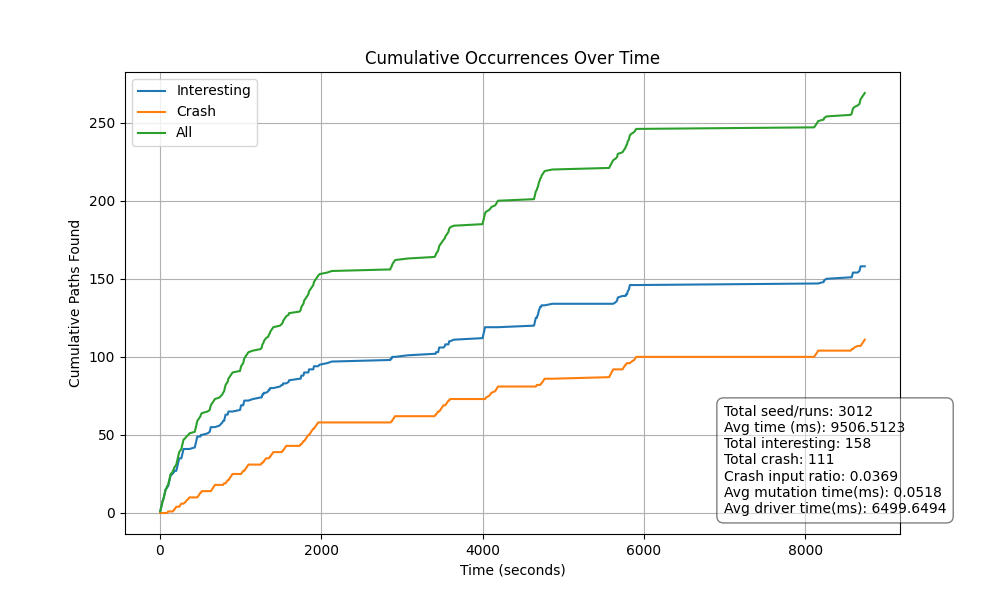

The file beside this chart, header and first rows:
, Type, Time, Cumulative_I, Cumulative_C, Cumulative_All
0, I, 4.591, 1, 0, 1
1, I, 9.065, 2, 0, 2
2, I, 13.51, 3, 0, 3
3, I, 18, 4, 0, 4
4, I, 22.43, 5, 0, 5
5, I, 26.92, 6, 0, 6
6, I, 31.4, 7, 0, 7
7, I, 35.95, 8, 0, 8
8, I, 44.8, 9, 0, 9
9, I, 49.21, 10, 0, 10
10, I, 53.64, 11, 0, 11
11, I, 58.03, 12, 0, 12
12, I, 62.5, 13, 0, 13
13, I, 66.97, 14, 0, 14
14, I, 71.44, 15, 0, 15
15, I, 84.82, 16, 0, 16
16, I, 89.28, 17, 0, 17
17, C, 102.1, 17, 1, 18
18, I, 106.6, 18, 1, 19
19, I, 111.1, 19, 1, 20
20, I, 115.6, 20, 1, 21
21, I, 120, 21, 1, 22
22, I, 124.4, 22, 1, 23
23, I, 128.9, 23, 1, 24
24, I, 133.5, 24, 1, 25
25, I, 155.7, 25, 1, 26
26, I, 160.4, 26, 1, 27
27, C, 173.3, 26, 2, 28
28, I, 177.7, 27, 2, 29
29, C, 190.7, 27, 3, 30
30, C, 203.8, 27, 4, 31
31, I, 208.2, 28, 4, 32
32, I, 212.6, 29, 4, 33
33, I, 217.1, 30, 4, 34
34, I, 221.5, 31, 4, 35
35, I, 226.2, 32, 4, 36
36, I, 230.7, 33, 4, 37
37, I, 235.2, 34, 4, 38
38, I, 239.7, 35, 4, 39
39, C, 252.8, 35, 5, 40
40, C, 266.1, 35, 6, 41
41, I, 270.7, 36, 6, 42
42, I, 275.4, 37, 6, 43
43, I, 279.9, 38, 6, 44
44, I, 284.6, 39, 6, 45
45, I, 289.3, 40, 6, 46
46, I, 294, 41, 6, 47
47, C, 316.7, 41, 7, 48
48, C, 330.1, 41, 8, 49
49, C, 353.2, 41, 9, 50
50, C, 366.6, 41, 10, 51
51, I, 433.1, 42, 10, 52
52, I, 437.5, 43, 10, 53
53, I, 442, 44, 10, 54
54, I, 446.5, 45, 10, 55
55, I, 451, 46, 10, 56
56, I, 455.6, 47, 10, 57
57, I, 460, 48, 10, 58
58, I, 464.5, 49, 10, 59
59, C, 477.5, 49, 11, 60
... 209 more rows
